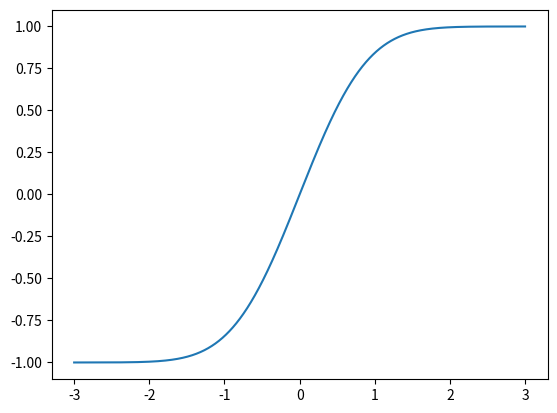

Write Python code to recreate this figure.
import numpy as np
import matplotlib.pyplot as plt
import scipy.special as ss
xs = np.arange(-3000, 3000)/1000
plt.plot(xs, ss.erf(xs))
plt.show()

print(ss.erf(0.3))